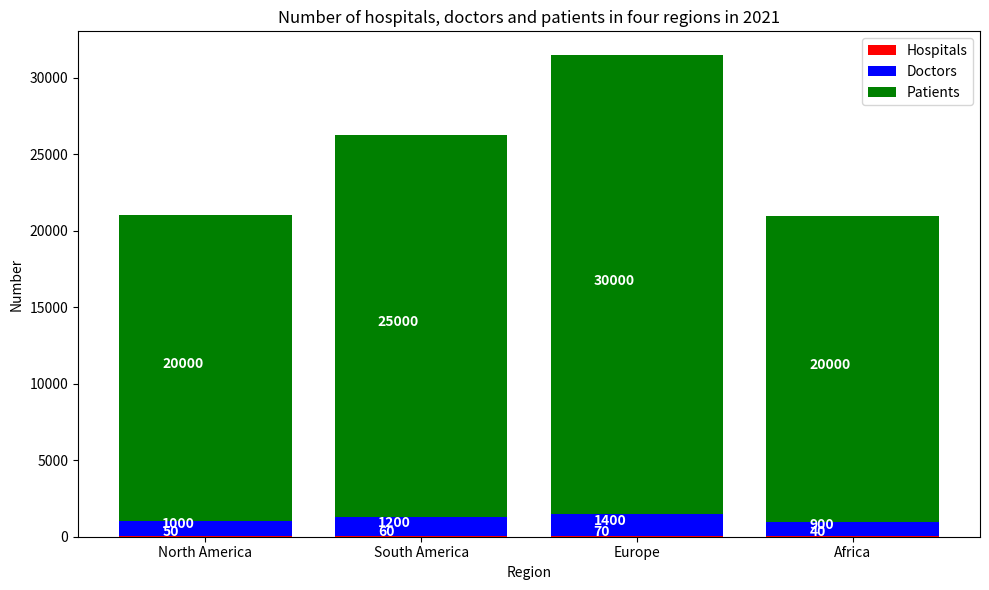

The matplotlib source for this figure: (Note: this script raises an exception after producing the figure.)

import numpy as np
import matplotlib.pyplot as plt

# Set the font
plt.rcParams['font.family'] = 'sans-serif'

# Set the data
region = ['North America', 'South America', 'Europe', 'Africa']
hospitals = [50, 60, 70, 40]
doctors = [1000, 1200, 1400, 900]
patients = [20000, 25000, 30000, 20000]

# Create figure
fig = plt.figure(figsize=(10, 6))
ax = fig.add_subplot()

# Plot stacked bar chart
ax.bar(region, hospitals, label='Hospitals', color='red')
ax.bar(region, doctors, bottom=hospitals, label='Doctors', color='blue')
ax.bar(region, patients, bottom=np.array(hospitals) + np.array(doctors), label='Patients', color='green')

# Add title and legend
ax.set_title('Number of hospitals, doctors and patients in four regions in 2021')
ax.legend(loc='best')

# Set axis labels
ax.set_xlabel('Region')
ax.set_ylabel('Number')

# Adjust the spacing
plt.tight_layout()

# Annotate values
for i, v in enumerate(hospitals):
    ax.text(i-0.2, v/2, str(v), color='white', fontweight='bold', fontsize=10)
for i, v in enumerate(doctors):
    ax.text(i-0.2, hospitals[i] + v/2, str(v), color='white', fontweight='bold', fontsize=10)
for i, v in enumerate(patients):
    ax.text(i-0.2, hospitals[i] + doctors[i] + v/2, str(v), color='white', fontweight='bold', fontsize=10)

# Save the figure
plt.savefig('Bar Chart/png/502.png')

# Clear the current image state
plt.clf()
